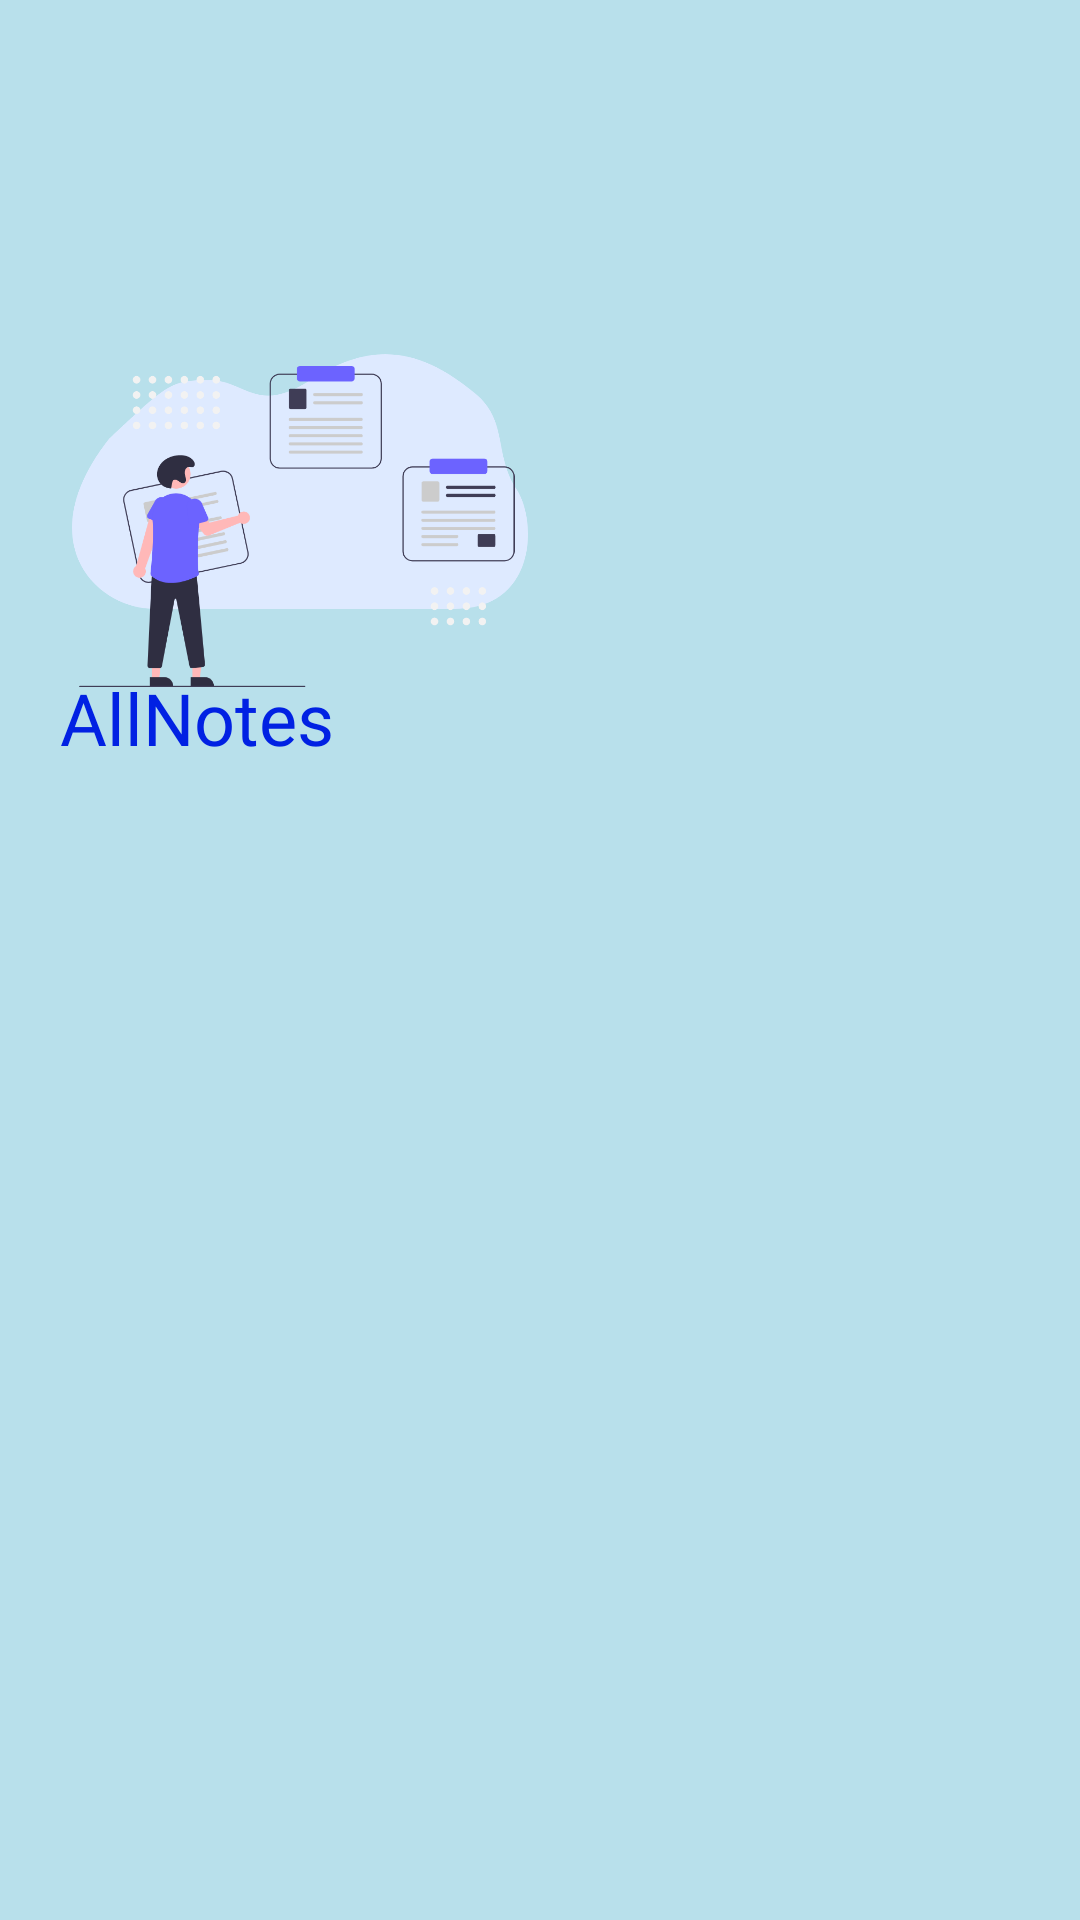

Produce the Android XML layout that renders to this screen, including the resource entries it uses.
<!-- AndroidManifest.xml: application theme Theme.Material3.Light.NoActionBar -->
<!-- res/layout/header.xml -->
<?xml version="1.0" encoding="utf-8"?>
<androidx.constraintlayout.widget.ConstraintLayout xmlns:android="http://schemas.android.com/apk/res/android"
    xmlns:app="http://schemas.android.com/apk/res-auto"
    xmlns:tools="http://schemas.android.com/tools"
    android:layout_width="match_parent"
    android:layout_height="200dp"
    android:background="@color/purple_700"
    android:gravity="bottom"
    android:orientation="vertical"
    android:padding="20dp">

    <ImageView
        android:id="@+id/imageView7"
        android:layout_width="152dp"
        android:layout_height="109dp"
        android:layout_marginStart="4dp"
        app:layout_anchorGravity="bottom|center"
        app:layout_constraintBottom_toBottomOf="parent"
        app:layout_constraintStart_toStartOf="parent"
        app:layout_constraintTop_toTopOf="parent"
        app:layout_constraintVertical_bias="0.175"
        app:srcCompat="@drawable/ic_bg_shape" />

    <ImageView
        android:id="@+id/imageView8"
        android:layout_width="150dp"
        android:layout_height="107dp"
        android:layout_marginTop="16dp"
        app:layout_anchor="@+id/imageView7"
        app:layout_anchorGravity="center"
        app:layout_constraintEnd_toEndOf="@+id/imageView7"
        app:layout_constraintHorizontal_bias="0.0"
        app:layout_constraintStart_toStartOf="@+id/imageView7"
        app:layout_constraintTop_toTopOf="@+id/imageView7"
        app:srcCompat="@drawable/ic_undraw_taking_notes_re_bnaf" />

    <TextView
        android:id="@+id/textView5"
        android:layout_width="wrap_content"
        android:layout_height="wrap_content"
        android:layout_marginTop="8dp"
        android:fontFamily="@font/montserrat"
        android:text="@string/app_name"
        android:textColor="@color/teal_200"
        android:textSize="24sp"
        app:layout_constraintStart_toStartOf="parent"
        app:layout_constraintTop_toBottomOf="@+id/imageView7" />

</androidx.constraintlayout.widget.ConstraintLayout>
<!-- resources referenced by this layout -->
<resources>
  <color name="purple_700">#B8E0EB</color>
  <color name="teal_200">#0121E3</color>
  <!-- drawable ic_bg_shape (drawable) -->
  <vector xmlns:android="http://schemas.android.com/apk/res/android"
      android:width="600dp"
      android:height="335dp"
      android:viewportWidth="900"
      android:viewportHeight="665">
      <path
          android:pathData="M470.014,67.678C364.913,158.578 342,67.678 271,67.678C196.434,67.678 190.419,75.152 74.543,219.145L73.29,220.702C-85.054,486.648 45.343,665 162.315,665H755.818C917.734,665 918.022,434.936 877.687,353.323C832.093,261.07 861.265,174.267 796.153,102.856C698.377,-4.379 601.392,-45.947 470.014,67.678Z"
          android:fillColor="#DEEAFF"/>
  </vector>
  <!-- drawable ic_undraw_taking_notes_re_bnaf: vector/xml drawable (drawable, 16478 chars, omitted) -->
  <string name="app_name">AllNotes</string>
</resources>
